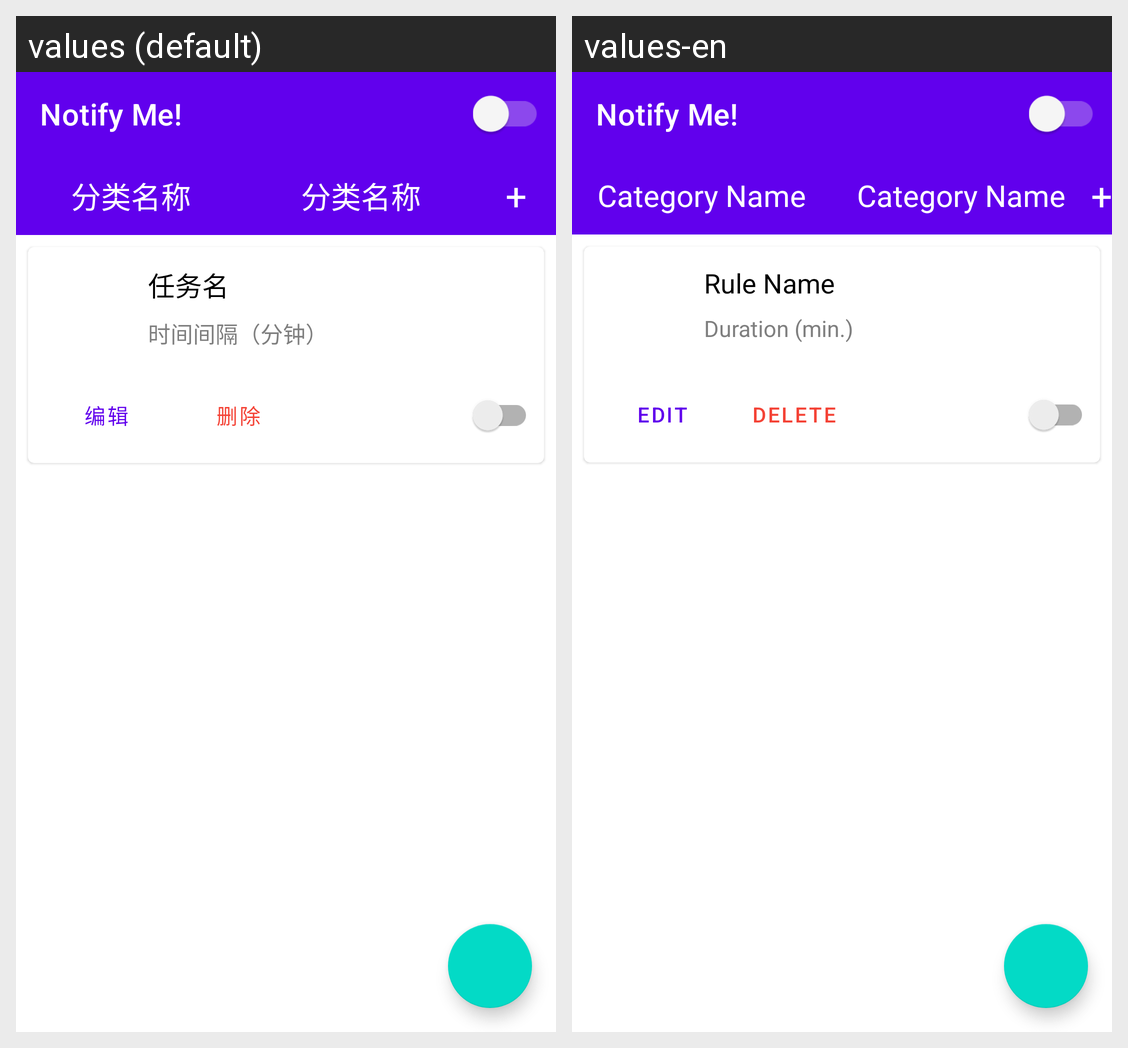

Translations of the strings shown on this Android screen, per locale in the grid:
Android screen res/layout/manuals_category_rules.xml rendered under 2 locales, left to right: values (default), values-en. Device: Nexus 5 (rendered at 1080×1920; each locale shown at half size, 540×960, under a caption strip naming it); theme AppTheme.
Strings drawn on this screen, with the default value and each locale's value (text and hints the layout hard-codes, and strings that could not be matched under every locale, appear in the picture but are not listed):

app_name
  values: Notify Me!
  values-en: Notify Me!

category_name
  values: 分类名称
  values-en: Category Name

rule_name
  values: 任务名
  values-en: Rule Name

duration_minutes
  values: 时间间隔（分钟）
  values-en: Duration (min.)

edit
  values: 编辑
  values-en: Edit

delete
  values: 删除
  values-en: Delete
